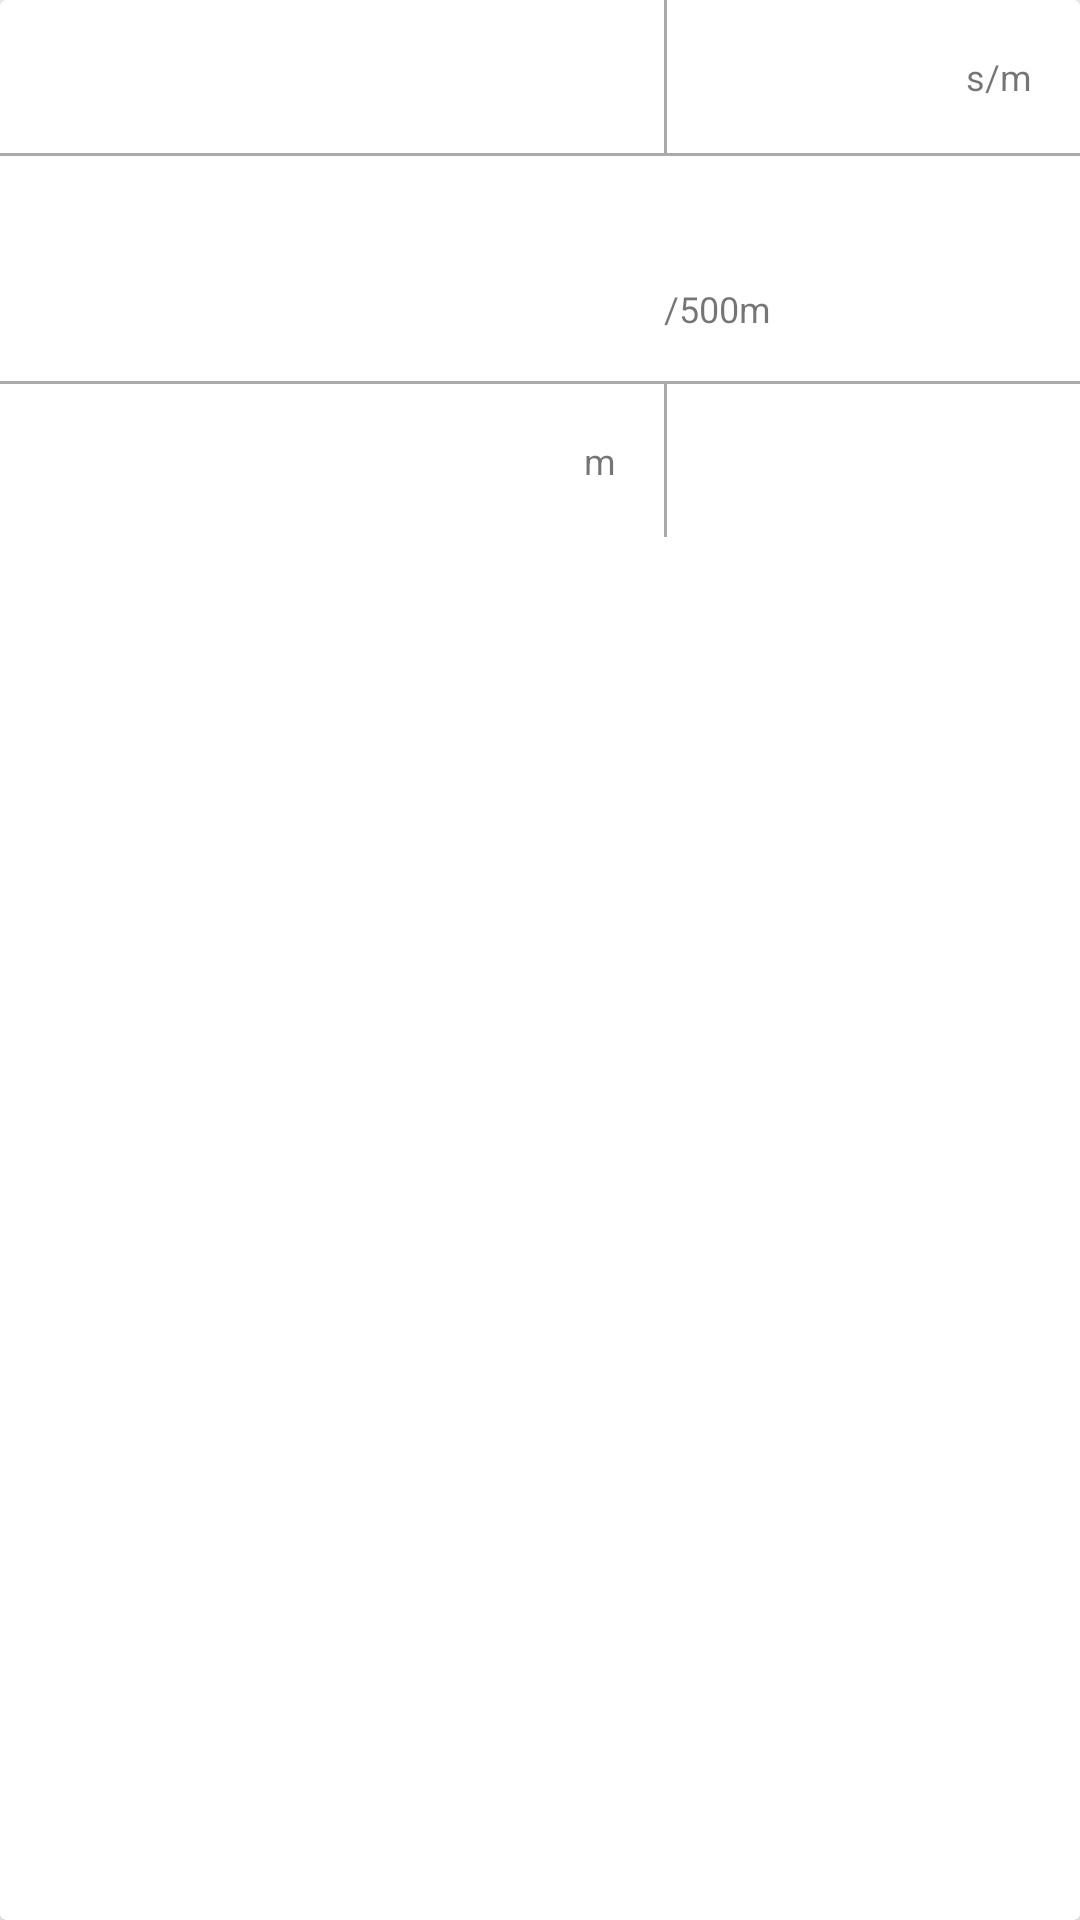

Write the Android layout XML for this screen, with the resource values it uses.
<!-- AndroidManifest.xml: application theme AppTheme -->
<!-- res/layout/card_ergo_record.xml -->
<android.support.v7.widget.CardView
    android:id="@+id/card_view"
    android:layout_width="match_parent"
    android:layout_height="wrap_content"
    android:layout_marginLeft="16dp"
    android:layout_marginRight="16dp"
    android:layout_marginTop="16dp"
    xmlns:android="http://schemas.android.com/apk/res/android">

    <LinearLayout
        android:id="@+id/llCard"
        android:layout_width="match_parent"
        android:layout_height="wrap_content"
        android:orientation="vertical">

        <include layout="@layout/item_row_record"/>

    </LinearLayout>

    <TextView
        android:id="@+id/tvEnd"
        android:layout_width="match_parent"
        android:layout_height="wrap_content"
        android:layout_gravity="center_horizontal"
        android:gravity="center_horizontal"
        android:layout_margin="16dp"
        android:text="@string/end_of_list"
        android:visibility="gone"/>

</android.support.v7.widget.CardView>
<!-- res/layout/item_row_record.xml (included above) -->
<?xml version="1.0" encoding="utf-8"?>
<LinearLayout
    xmlns:android="http://schemas.android.com/apk/res/android"
              android:orientation="vertical"
              android:layout_width="match_parent"
              android:layout_height="match_parent">

    <LinearLayout
        android:layout_width="match_parent"
        android:layout_height="wrap_content"
        android:orientation="horizontal">

        <TextView
            android:id="@+id/tvDuration"
            android:layout_width="match_parent"
            android:layout_height="wrap_content"
            android:gravity="right"
            android:layout_weight="5"
            android:padding="16dp"/>

        <View
            android:layout_width="1dp"
            android:layout_height="match_parent"
            android:background="@android:color/darker_gray"/>

        <RelativeLayout
            android:layout_width="match_parent"
            android:layout_height="wrap_content"
            android:layout_weight="8">

            <TextView
                android:id="@+id/tvRatingUnit"
                android:layout_width="wrap_content"
                android:layout_height="wrap_content"
                android:layout_alignParentRight="true"
                android:layout_centerVertical="true"
                android:paddingRight="16dp"
                android:text="s/m"
                android:textSize="12sp"/>

            <TextView
                android:id="@+id/tvRating"
                android:layout_width="wrap_content"
                android:layout_height="wrap_content"
                android:layout_toLeftOf="@id/tvRatingUnit"
                android:paddingRight="4dp"
                android:gravity="right|center_vertical"/>

        </RelativeLayout>

    </LinearLayout>

    <View
        android:layout_width="match_parent"
        android:layout_height="1dp"
        android:background="@android:color/darker_gray" />

    <LinearLayout
        android:id="@+id/llPer500m"
        android:layout_width="match_parent"
        android:layout_height="wrap_content"
        android:orientation="horizontal">

        <TextView
            android:id="@+id/p5mValueTV"
            android:layout_width="wrap_content"
            android:layout_height="match_parent"
            android:layout_weight="2"
            android:gravity="right"
            android:padding="16dp"
            android:textSize="32sp" />

        <TextView
            android:id="@+id/p5mUnitTV"
            android:layout_width="wrap_content"
            android:layout_height="match_parent"
            android:layout_weight="1"
            android:gravity="left|bottom"
            android:padding="16dp"
            android:text="/500m"
            android:textSize="12sp" />

    </LinearLayout>

    <View
        android:id="@+id/viewLine"
        android:layout_width="match_parent"
        android:layout_height="1dp"
        android:background="@android:color/darker_gray" />

    <LinearLayout
        android:layout_width="match_parent"
        android:layout_height="wrap_content"
        android:orientation="horizontal">

        <RelativeLayout
            android:layout_width="match_parent"
            android:layout_height="wrap_content"
            android:layout_weight="5">

            <TextView
                android:id="@+id/tvMeter"
                android:layout_width="wrap_content"
                android:layout_height="wrap_content"
                android:layout_centerVertical="true"
                android:layout_alignParentRight="true"
                android:paddingRight="16dp"
                android:text="m"
                android:textSize="12sp" />

            <TextView
                android:id="@+id/DistanceTV"
                android:layout_width="wrap_content"
                android:layout_height="wrap_content"
                android:layout_toLeftOf="@id/tvMeter"
                android:paddingRight="4dp"
                android:paddingTop="16dp"
                android:paddingBottom="16dp"/>

        </RelativeLayout>

        <View
            android:layout_width="1dp"
            android:layout_height="match_parent"
            android:background="@android:color/darker_gray" />

        <TextView
            android:id="@+id/startDateTimeTV"
            android:layout_width="match_parent"
            android:layout_height="match_parent"
            android:layout_weight="8"
            android:gravity="right"
            android:padding="16dp" />

    </LinearLayout>

</LinearLayout>
<!-- resources referenced by this layout -->
<resources>
  <string name="end_of_list">End of list</string>
  <style name="AppTheme" parent="Theme.AppCompat.Light.DarkActionBar">
          <item name="colorPrimary">@color/colorPrimary</item>
          <item name="colorPrimaryDark">@color/colorPrimaryDark</item>
          <item name="colorAccent">@color/colorAccent</item>
      </style>
  <color name="colorPrimary">#353449</color>
  <color name="colorPrimaryDark">#2f2e41</color>
  <color name="colorAccent">#FEFE4D</color>
</resources>
